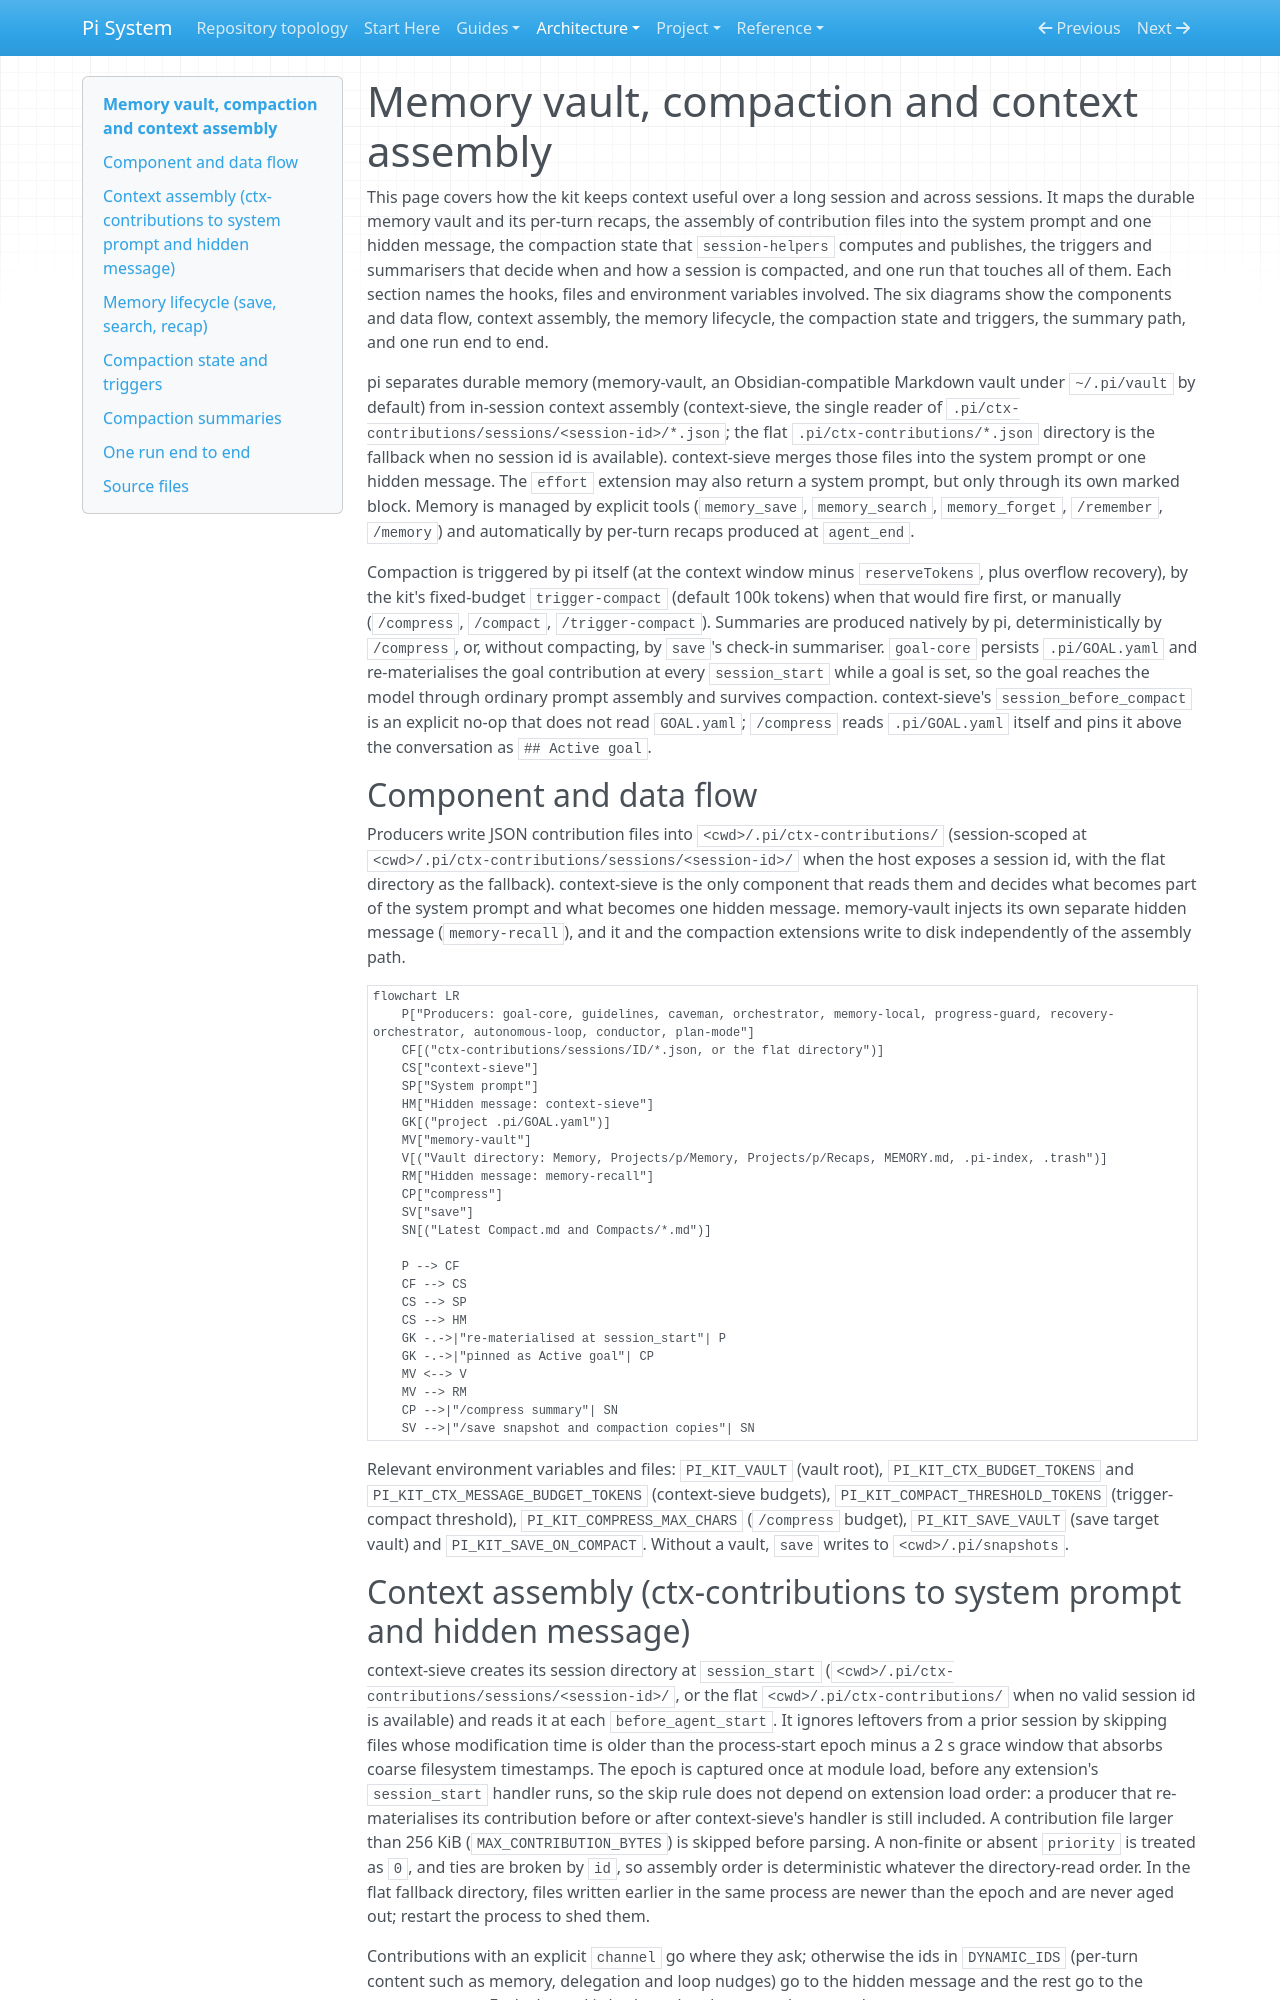

repository: SATUNIX/pi-system · page: architecture/memory-compaction-context/index.html · generator: mkdocs

# Memory vault, compaction and context assembly

This page covers how the kit keeps context useful over a long session and across sessions. It maps the durable memory vault and its per-turn recaps, the assembly of contribution files into the system prompt and one hidden message, the compaction state that `session-helpers` computes and publishes, the triggers and summarisers that decide when and how a session is compacted, and one run that touches all of them. Each section names the hooks, files and environment variables involved. The six diagrams show the components and data flow, context assembly, the memory lifecycle, the compaction state and triggers, the summary path, and one run end to end.

pi separates durable memory (memory-vault, an Obsidian-compatible Markdown vault under `~/.pi/vault` by default) from in-session context assembly (context-sieve, the single reader of `.pi/ctx-contributions/sessions/<session-id>/*.json`; the flat `.pi/ctx-contributions/*.json` directory is the fallback when no session id is available). context-sieve merges those files into the system prompt or one hidden message. The `effort` extension may also return a system prompt, but only through its own marked block. Memory is managed by explicit tools (`memory_save`, `memory_search`, `memory_forget`, `/remember`, `/memory`) and automatically by per-turn recaps produced at `agent_end`.

Compaction is triggered by pi itself (at the context window minus `reserveTokens`, plus overflow recovery), by the kit's fixed-budget `trigger-compact` (default 100k tokens) when that would fire first, or manually (`/compress`, `/compact`, `/trigger-compact`). Summaries are produced natively by pi, deterministically by `/compress`, or, without compacting, by `save`'s check-in summariser. `goal-core` persists `.pi/GOAL.yaml` and re-materialises the goal contribution at every `session_start` while a goal is set, so the goal reaches the model through ordinary prompt assembly and survives compaction. context-sieve's `session_before_compact` is an explicit no-op that does not read `GOAL.yaml`; `/compress` reads `.pi/GOAL.yaml` itself and pins it above the conversation as `## Active goal`.

## Component and data flow

Producers write JSON contribution files into `<cwd>/.pi/ctx-contributions/` (session-scoped at `<cwd>/.pi/ctx-contributions/sessions/<session-id>/` when the host exposes a session id, with the flat directory as the fallback). context-sieve is the only component that reads them and decides what becomes part of the system prompt and what becomes one hidden message. memory-vault injects its own separate hidden message (`memory-recall`), and it and the compaction extensions write to disk independently of the assembly path.

```mermaid
flowchart LR
    P["Producers: goal-core, guidelines, caveman, orchestrator, memory-local, progress-guard, recovery-orchestrator, autonomous-loop, conductor, plan-mode"]
    CF[("ctx-contributions/sessions/ID/*.json, or the flat directory")]
    CS["context-sieve"]
    SP["System prompt"]
    HM["Hidden message: context-sieve"]
    GK[("project .pi/GOAL.yaml")]
    MV["memory-vault"]
    V[("Vault directory: Memory, Projects/p/Memory, Projects/p/Recaps, MEMORY.md, .pi-index, .trash")]
    RM["Hidden message: memory-recall"]
    CP["compress"]
    SV["save"]
    SN[("Latest Compact.md and Compacts/*.md")]

    P --> CF
    CF --> CS
    CS --> SP
    CS --> HM
    GK -.->|"re-materialised at session_start"| P
    GK -.->|"pinned as Active goal"| CP
    MV <--> V
    MV --> RM
    CP -->|"/compress summary"| SN
    SV -->|"/save snapshot and compaction copies"| SN
```

Relevant environment variables and files: `PI_KIT_VAULT` (vault root), `PI_KIT_CTX_BUDGET_TOKENS` and `PI_KIT_CTX_MESSAGE_BUDGET_TOKENS` (context-sieve budgets), `PI_KIT_COMPACT_THRESHOLD_TOKENS` (trigger-compact threshold), `PI_KIT_COMPRESS_MAX_CHARS` (`/compress` budget), `PI_KIT_SAVE_VAULT` (save target vault) and `PI_KIT_SAVE_ON_COMPACT`. Without a vault, `save` writes to `<cwd>/.pi/snapshots`.
